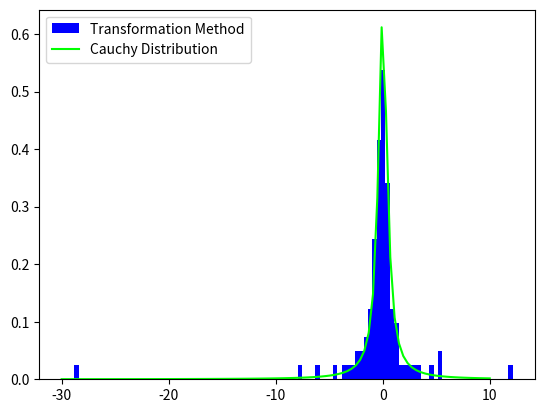

The matplotlib source for this figure:
import numpy as np	
import matplotlib.pyplot as plt

np.random.seed(42)

x0 = 0
gamma = 0.5

points = np.linspace(-30,10,100)
cauchy = 1/(np.pi*gamma*(1+((points-x0)/gamma)**2))

y = np.random.uniform(0,1,100)
y = y[np.argsort(y)]
x = x0 + gamma*np.tan(np.pi*(y-0.5))

plt.hist(x,100,color=(0,0,1),label='Transformation Method',density=1)
plt.plot(points,cauchy,c=(0,1,0),label='Cauchy Distribution')
plt.legend()
plt.show()
